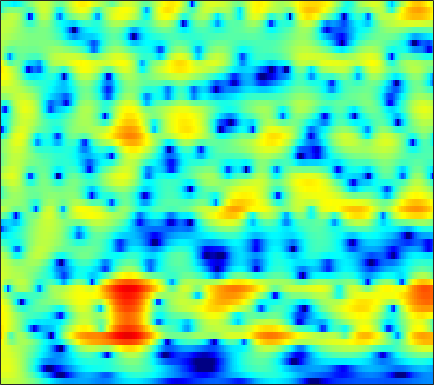

Data behind this chart, as committed beside it:
2.9719, 3.1017, 3.2104, 3.2482, 3.2292, 3.1423, 2.9864, 2.8243, 2.5502, 2.2109, 1.8071, 1.4623, 0.94943, 0.37734, -0.088798, -0.75949, -1.4827, -2.0571, -2.8624, -3.7055, -4.5767, -5.2493, -6.1594, -7.0605
4.231, 4.315, 4.345, 4.281, 4.171, 3.942, 3.617, 3.309, 2.815, 2.222, 1.531, 0.9477, 0.08309, -0.8814, -1.671, -2.809, -4.046, -5.038, -6.446, -7.953, -9.569, -10.86, -12.72, -14.8
4.842, 4.907, 4.898, 4.778, 4.614, 4.293, 3.853, 3.443, 2.784, 1.993, 1.06, 0.2619, -0.9451, -2.331, -3.502, -5.264, -7.3, -9.049, -11.77, -15.11, -19.45, -23.73, -28.91, -25.46
4.616, 4.692, 4.689, 4.571, 4.407, 4.089, 3.656, 3.256, 2.621, 1.869, 0.999, 0.2686, -0.8078, -1.998, -2.959, -4.327, -5.775, -6.888, -8.359, -9.727, -10.88, -11.54, -12.1, -12.3
4.48, 4.502, 4.435, 4.265, 4.075, 3.747, 3.335, 2.974, 2.426, 1.803, 1.106, 0.5352, -0.2857, -1.169, -1.871, -2.853, -3.879, -4.664, -5.715, -6.759, -7.785, -8.533, -9.48, -10.35
5.052, 4.81, 4.415, 3.973, 3.635, 3.199, 2.785, 2.493, 2.1, 1.684, 1.219, 0.825, 0.2315, -0.4454, -1.014, -1.841, -2.74, -3.447, -4.458, -5.544, -6.717, -7.678, -9.118, -10.89
6.416, 5.257, 3.453, 1.581, 0.4428, -0.1838, 0.1735, 0.711, 1.361, 1.753, 1.838, 1.718, 1.343, 0.7667, 0.2236, -0.5754, -1.476, -2.216, -3.291, -4.406, -5.558, -6.392, -7.314, -7.972
8.101, 6.431, 3.636, 0.2973, -1.828, -2.111, -0.4472, 0.6577, 1.527, 1.714, 1.331, 0.7265, -0.438, -1.891, -3.027, -4.381, -5.374, -5.895, -6.569, -7.534, -9.209, -11.14, -15.74, -27.26
7.374, 6.618, 5.559, 4.527, 3.81, 2.929, 2.1, 1.465, 0.5072, -0.6812, -2.254, -3.773, -6.445, -10.21, -14.16, -19.95, -17.39, -14.42, -11.86, -10.45, -9.852, -9.699, -9.449, -9.101
6.737, 6.252, 5.531, 4.74, 4.11, 3.22, 2.287, 1.556, 0.5282, -0.5763, -1.772, -2.697, -3.934, -5.104, -5.864, -6.653, -7.121, -7.258, -7.231, -7.212, -7.309, -7.449, -7.525, -7.444
6.543, 6.1, 5.388, 4.565, 3.897, 2.963, 1.997, 1.269, 0.324, -0.5382, -1.286, -1.765, -2.305, -2.747, -3.027, -3.328, -3.565, -3.706, -3.947, -4.314, -4.763, -5.24, -6.156, -7.298
6.587, 6.032, 5.115, 3.999, 3.046, 1.608, 0.03357, -1.187, -2.693, -3.788, -4.242, -4.168, -3.711, -3.131, -2.71, -2.227, -1.857, -1.696, -1.619, -1.653, -1.714, -1.885, -2.413, -3.228
5.636, 4.89, 3.724, 2.322, 1.083, -0.9012, -3.432, -5.928, -10.93, -22.74, -17.73, -11.6, -7.559, -5.179, -3.95, -2.781, -2.005, -1.582, -1.117, -0.72, -0.4669, -0.2718, 0.000846, 0.1204
4.125, 2.977, 1.433, 0.05482, -0.7723, -1.65, -2.424, -3.019, -3.79, -4.251, -4.28, -4.086, -3.644, -3.259, -3.102, -3.073, -3.121, -3.077, -2.732, -2.112, -1.468, -0.9635, -0.1406, 0.6918
3.64, 0.7455, -5.234, -14.85, -8.913, -3.226, -0.5302, 0.6227, 1.53, 1.93, 1.943, 1.753, 1.21, 0.2102, -0.9532, -3.228, -6.796, -10.74, -12.95, -7.651, -3.698, -1.748, -0.2169, 0.7828
4.556, 3.376, 1.898, 1.007, 0.9068, 1.324, 1.956, 2.394, 2.789, 2.911, 2.771, 2.486, 1.832, 0.8651, -0.04983, -1.546, -3.173, -4.204, -4.708, -4.375, -3.709, -3.059, -2.493, -2.642
4.137, 3.763, 3.283, 2.894, 2.671, 2.462, 2.335, 2.259, 2.142, 1.977, 1.742, 1.498, 1.064, 0.5392, 0.09194, -0.5746, -1.256, -1.738, -2.384, -2.947, -3.523, -4.118, -4.904, -5.858
3.759, 3.545, 3.223, 2.883, 2.631, 2.324, 2.061, 1.893, 1.703, 1.557, 1.416, 1.304, 1.13, 0.8995, 0.6746, 0.304, -0.1465, -0.5669, -1.234, -1.992, -2.905, -3.817, -5.194, -6.645
3.606, 3.303, 2.805, 2.224, 1.77, 1.19, 0.7131, 0.4717, 0.3531, 0.4496, 0.6989, 0.9313, 1.249, 1.489, 1.594, 1.619, 1.474, 1.243, 0.7806, 0.05814, -0.8752, -1.729, -3.279, -5.209
2.831, 2.293, 1.353, 0.1379, -0.9767, -2.727, -4.584, -5.62, -5.671, -4.252, -2.389, -1.096, 0.3246, 1.413, 2.029, 2.597, 2.896, 2.968, 2.861, 2.49, 1.912, 1.371, 0.3746, -0.8376
0.2169, -0.3769, -1.409, -2.8, -4.181, -6.662, -10.23, -13.59, -13.73, -9.069, -5.379, -3.336, -1.274, 0.2541, 1.136, 2.013, 2.617, 2.906, 3.09, 3.105, 2.897, 2.633, 2.223, 1.642
-3.05, -3.387, -3.859, -4.387, -4.787, -5.299, -5.662, -5.702, -5.339, -4.512, -3.376, -2.461, -1.266, -0.1776, 0.5291, 1.323, 1.945, 2.297, 2.613, 2.795, 2.821, 2.725, 2.549, 2.249
-7.304, -7.199, -6.856, -6.407, -6.068, -5.618, -5.134, -4.717, -4.089, -3.347, -2.51, -1.859, -0.9787, -0.137, 0.4481, 1.152, 1.742, 2.108, 2.494, 2.719, 2.858, 2.885, 2.757, 2.572
-16.71, -13.4, -10.55, -8.789, -7.915, -7.044, -6.301, -5.755, -4.931, -3.993, -3.008, -2.25, -1.274, -0.3778, 0.2439, 0.9842, 1.617, 2.023, 2.473, 2.807, 2.996, 3.08, 3.054, 2.877
-9.333, -8.828, -8.19, -7.955, -8.123, -8.723, -9.339, -9.321, -8.217, -6.375, -4.521, -3.289, -1.925, -0.8517, -0.1765, 0.5932, 1.267, 1.751, 2.301, 2.835, 3.172, 3.3, 3.408, 3.215
-0.5646, -1.168, -2.064, -3.387, -4.838, -7.856, -13.29, -18.51, -12.16, -6.943, -4.001, -2.618, -1.538, -1.023, -0.872, -0.726, -0.2566, 0.3722, 1.452, 2.531, 3.458, 3.859, 4.093, 3.916
2.972, 2.643, 2.104, 1.43, 0.8277, -0.03075, -0.749, -1.055, -1.015, -0.6997, -0.4494, -0.5069, -1.13, -2.647, -4.716, -9.748, -15.47, -9.053, -3.136, 0.1558, 2.084, 3.107, 3.566, 3.526
0.3961, 0.716, 1.015, 1.192, 1.234, 1.211, 1.104, 1.001, 0.8129, 0.5478, 0.1571, -0.2855, -1.087, -2.202, -3.157, -4.328, -4.581, -3.97, -2.51, -0.9798, 0.2738, 0.8762, 1.448, 1.496
-3.347, -2.045, -0.7325, 0.19, 0.6563, 1.057, 1.226, 1.242, 1.102, 0.8421, 0.4656, 0.1367, -0.3208, -0.7713, -1.044, -1.266, -1.271, -1.153, -0.7698, -0.4303, 0.05987, 0.1899, 0.4759, 0.4859
-3.29, -1.788, -0.2363, 0.828, 1.382, 1.821, 1.975, 1.922, 1.643, 1.189, 0.6007, 0.1409, -0.4529, -0.8708, -1.055, -1.085, -0.9488, -0.7545, -0.4675, -0.2275, -0.09148, -0.02744, -0.1524, -0.2902
0.5297, 1.368, 2.317, 3.022, 3.375, 3.578, 3.47, 3.165, 2.476, 1.408, -0.02397, -1.32, -3.152, -4.518, -4.715, -3.901, -2.618, -1.721, -0.9122, -0.3545, -0.3469, -0.4306, -1.043, -1.855
2.317, 2.982, 3.715, 4.257, 4.496, 4.574, 4.328, 3.909, 2.979, 1.54, -0.5914, -2.835, -7.373, -15.2, -15.06, -8.064, -4.362, -2.708, -1.311, -0.7589, -0.7006, -1.168, -2.136, -4.063
0.7299, 1.604, 2.537, 3.215, 3.542, 3.74, 3.654, 3.41, 2.811, 1.936, 0.8137, -0.1401, -1.383, -2.299, -2.573, -2.427, -1.929, -1.589, -1.198, -1.183, -1.284, -1.766, -2.433, -3.643
-1.138, -0.03539, 1.127, 1.977, 2.439, 2.818, 2.959, 2.912, 2.684, 2.275, 1.747, 1.295, 0.7026, 0.1477, -0.1956, -0.549, -0.7997, -0.9494, -1.191, -1.409, -1.726, -1.983, -2.453, -2.932
-1.111, -0.165, 0.9009, 1.734, 2.216, 2.676, 2.932, 2.986, 2.9, 2.637, 2.215, 1.829, 1.224, 0.5827, 0.08908, -0.5289, -1.098, -1.434, -1.843, -2.11, -2.479, -2.606, -2.966, -3.177
-0.1089, 0.5732, 1.422, 2.175, 2.657, 3.173, 3.503, 3.622, 3.569, 3.288, 2.762, 2.211, 1.266, 0.1339, -0.7925, -2.035, -3.072, -3.625, -3.909, -4.021, -3.948, -4.048, -4.13, -4.444
-0.2308, 0.3328, 1.218, 2.193, 2.893, 3.702, 4.294, 4.566, 4.661, 4.415, 3.798, 3.04, 1.613, -0.43, -2.471, -6.088, -10.47, -11.97, -9.561, -7.131, -5.647, -5.362, -5.457, -6.451
-5.552, -4.743, -2.62, -0.3062, 1.214, 2.85, 4.05, 4.657, 5.123, 5.161, 4.766, 4.177, 2.949, 1.159, -0.605, -3.484, -6.353, -7.409, -6.518, -5.078, -4.445, -4.199, -4.916, -6.389
-18.63, -14.66, -8.101, -3.997, -1.764, 0.4601, 2.087, 2.98, 3.785, 4.195, 4.225, 4.027, 3.47, 2.63, 1.879, 0.8095, -0.169, -0.7892, -1.373, -1.877, -2.317, -2.673, -3.302, -3.973
-7.066, -6.572, -5.314, -3.657, -2.352, -0.6864, 0.7654, 1.684, 2.626, 3.272, 3.595, 3.646, 3.482, 3.087, 2.666, 1.966, 1.17, 0.5402, -0.3209, -1.227, -1.979, -2.598, -3.233, -3.674
-6.102, -6.201, -5.651, -4.365, -3.077, -1.253, 0.4185, 1.493, 2.648, 3.464, 3.962, 4.124, 4.096, 3.804, 3.412, 2.68, 1.723, 0.8974, -0.4185, -1.847, -3.267, -4.406, -5.471, -6.103
-9.403, -14.1, -17.36, -9.117, -5.26, -1.77, 0.6539, 2.008, 3.352, 4.25, 4.78, 4.957, 4.911, 4.555, 4.095, 3.22, 2.017, 0.8804, -1.025, -3.391, -6.575, -9.609, -14.12, -15.61
-3.757, -4.609, -4.64, -3.24, -1.761, 0.1521, 1.734, 2.67, 3.615, 4.236, 4.548, 4.603, 4.436, 4.002, 3.507, 2.608, 1.409, 0.2737, -1.557, -3.832, -6.727, -9.243, -12.44, -13.63
0.7934, 0.7489, 0.8623, 1.194, 1.55, 2.071, 2.572, 2.883, 3.174, 3.306, 3.267, 3.121, 2.789, 2.301, 1.821, 1.037, 0.09563, -0.7363, -1.94, -3.31, -4.801, -5.75, -7.024, -8.103
2.973, 3.015, 3.039, 3.051, 3.042, 2.998, 2.897, 2.779, 2.541, 2.21, 1.804, 1.447, 0.9185, 0.341, -0.1181, -0.766, -1.441, -1.954, -2.678, -3.45, -4.188, -4.751, -5.54, -6.269
4.683, 4.647, 4.496, 4.231, 3.965, 3.531, 2.986, 2.504, 1.773, 0.9487, 0.06792, -0.5878, -1.427, -2.174, -2.633, -3.126, -3.519, -3.723, -3.994, -4.183, -4.327, -4.58, -4.904, -5.325
6.3, 6.054, 5.603, 5.028, 4.527, 3.753, 2.835, 2.02, 0.7254, -0.8191, -2.613, -4.025, -5.703, -6.777, -7.144, -7.237, -7.147, -7.03, -6.598, -5.901, -5.208, -4.683, -4.204, -4.17
7.114, 6.465, 5.487, 4.5, 3.802, 2.923, 2.014, 1.196, -0.2677, -2.418, -5.657, -9.281, -17.57, -20.73, -15.38, -12.89, -13.09, -14.4, -14.31, -10.58, -6.848, -4.677, -2.847, -1.801
5.647, 4.133, 1.667, -0.8463, -1.984, -1.904, -1.096, -0.7321, -0.8519, -1.724, -3.317, -4.846, -6.883, -8.096, -8.394, -8.753, -9.698, -10.83, -10.65, -7.581, -4.244, -2.297, -0.3198, 1.045
2.788, 0.8167, -2.958, -8.734, -12.23, -7.911, -4.245, -2.69, -1.591, -1.23, -1.327, -1.586, -2.021, -2.44, -2.704, -2.927, -3.014, -2.879, -2.434, -1.666, -0.7059, 0.03752, 1.008, 1.804
2.16, 1.236, -0.05663, -1.157, -1.666, -1.825, -1.557, -1.256, -0.9, -0.6772, -0.5944, -0.6078, -0.6884, -0.7826, -0.8354, -0.8667, -0.8309, -0.729, -0.5366, -0.2637, 0.08311, 0.3686, 0.6825, 0.9288
2.416, 2.027, 1.501, 1.018, 0.7238, 0.4377, 0.2573, 0.1755, 0.1009, 0.0396, -0.03329, -0.08925, -0.1648, -0.2279, -0.2579, -0.2772, -0.2525, -0.2359, -0.1764, -0.1056, -0.04744, -0.03729, -0.08085, -0.1908
2.78, 2.571, 2.272, 1.968, 1.743, 1.457, 1.183, 0.98, 0.7157, 0.46, 0.2222, 0.06356, -0.1064, -0.2278, -0.2841, -0.3057, -0.2869, -0.2657, -0.2359, -0.2458, -0.3395, -0.4773, -0.7137, -1.059
3.099, 2.961, 2.769, 2.562, 2.38, 2.094, 1.752, 1.455, 1.007, 0.5118, 0.009665, -0.3478, -0.7386, -0.9675, -1.012, -0.9128, -0.7119, -0.5138, -0.323, -0.2497, -0.327, -0.4885, -0.868, -1.433
2.982, 2.992, 3.031, 3.02, 2.953, 2.744, 2.375, 1.988, 1.296, 0.3815, -0.7601, -1.72, -2.969, -3.701, -3.62, -2.784, -1.605, -0.7977, 0.02521, 0.4863, 0.5831, 0.4188, -0.186, -1.145
0.8132, 1.525, 2.325, 2.832, 3.027, 3.06, 2.83, 2.474, 1.724, 0.5552, -1.266, -3.316, -7.85, -20.08, -15.63, -6.171, -1.96, -0.05226, 1.615, 2.483, 2.681, 2.411, 1.537, -0.0168
-4.739, -2.569, -0.9852, -0.1875, 0.07884, 0.1827, 0.1286, 0.007635, -0.2388, -0.6161, -1.19, -1.784, -2.588, -2.922, -2.425, -0.9404, 0.7815, 1.938, 3.017, 3.605, 3.677, 3.377, 2.594, 1.271
-4.074, -4.162, -4.406, -4.886, -5.408, -6.188, -6.691, -6.603, -5.835, -4.634, -3.351, -2.453, -1.391, -0.3852, 0.3511, 1.322, 2.243, 2.807, 3.348, 3.603, 3.555, 3.328, 2.719, 1.864
